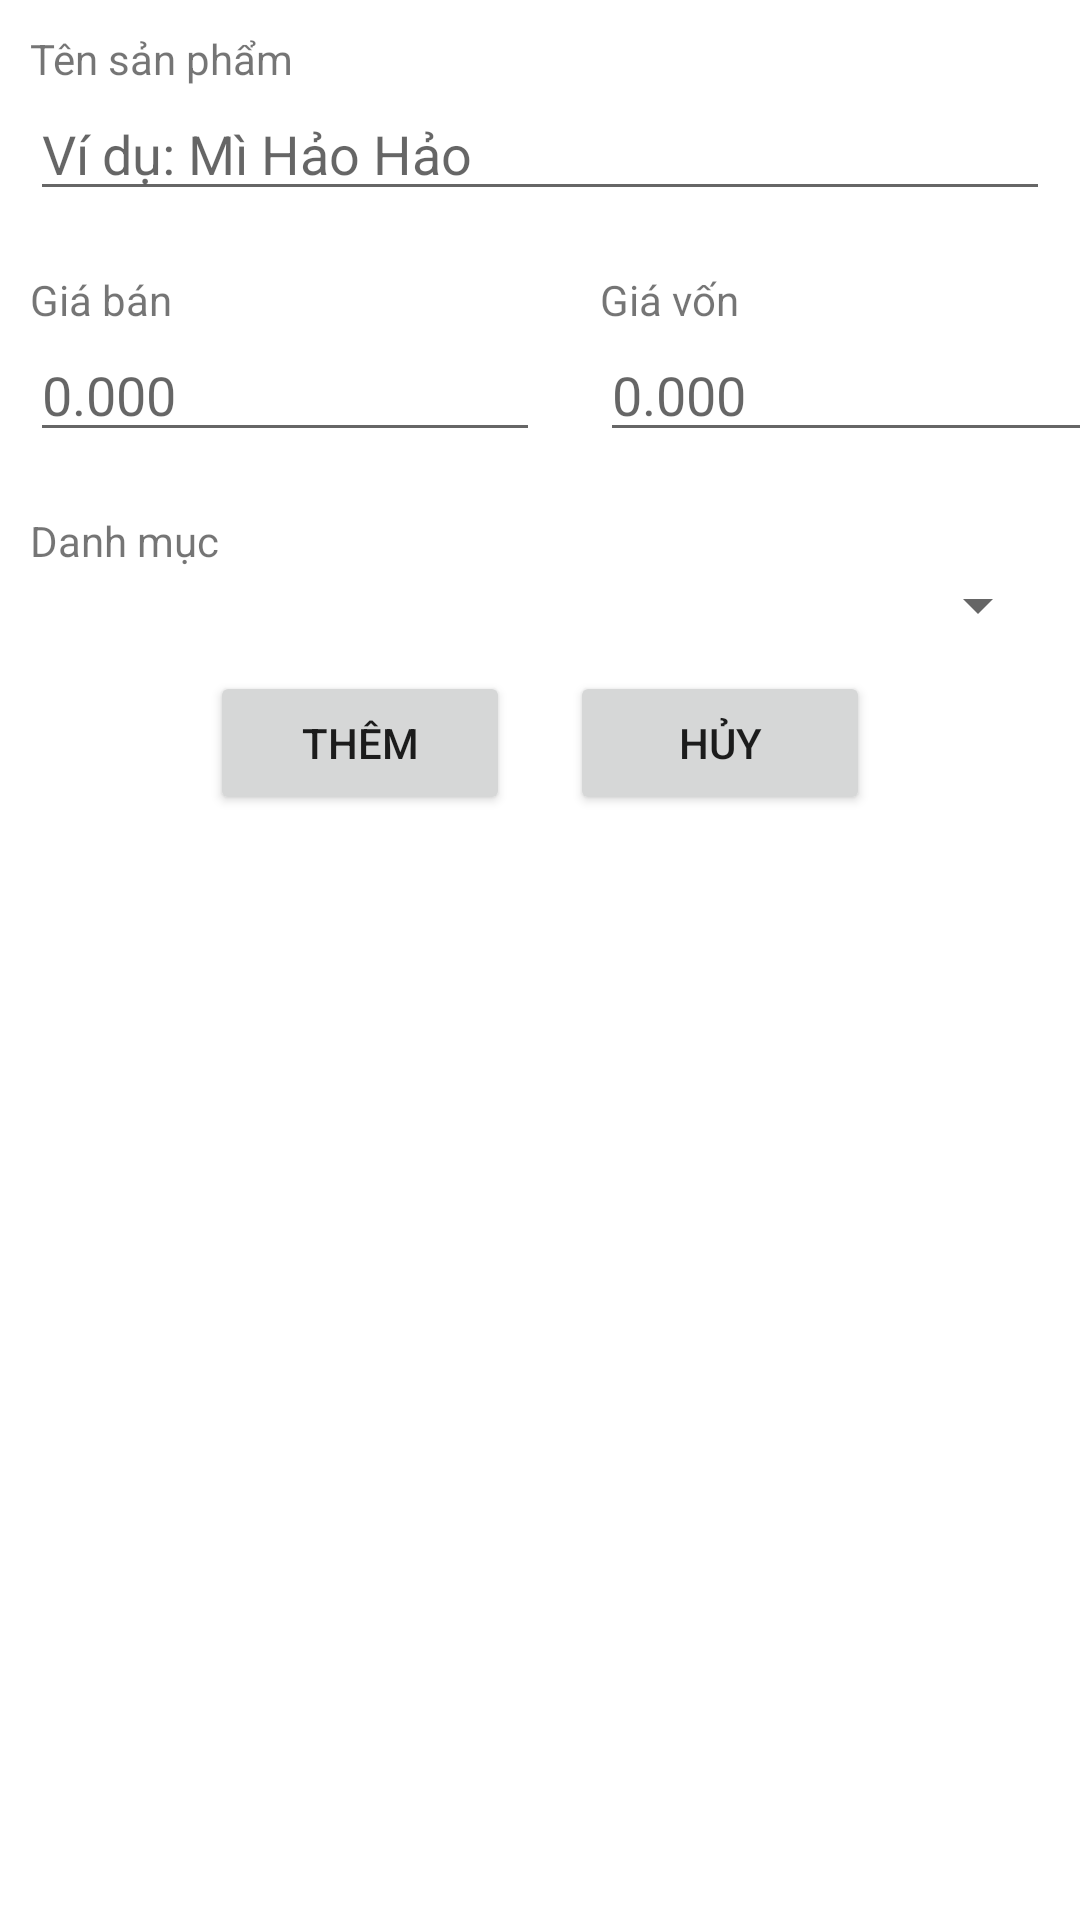

Write the Android layout XML for this screen, with the resource values it uses.
<!-- AndroidManifest.xml: application theme Theme.DựÁnNhóm3 -->
<!-- res/layout/dialog_sanpham.xml -->
<?xml version="1.0" encoding="utf-8"?>
<LinearLayout xmlns:android="http://schemas.android.com/apk/res/android"
    android:layout_width="match_parent"
    android:layout_height="wrap_content"
    android:orientation="vertical"
    >
    <LinearLayout
        android:layout_width="match_parent"
        android:layout_height="wrap_content"
        android:orientation="vertical"
        android:layout_margin="10dp">
        <TextView
            android:layout_width="wrap_content"
            android:layout_height="wrap_content"
            android:text="Tên sản phẩm"
            />
        <com.google.android.material.textfield.TextInputEditText
            android:id="@+id/ed_tensanpham"
            android:layout_width="match_parent"
            android:layout_height="wrap_content"
            android:hint="Ví dụ: Mì Hảo Hảo"
            />
    </LinearLayout>

    <LinearLayout
        android:layout_width="match_parent"
        android:layout_height="wrap_content"
        android:orientation="horizontal"
        >
        <LinearLayout
            android:layout_width="170dp"
            android:layout_height="wrap_content"
            android:orientation="vertical"
            android:layout_margin="10dp">
            <TextView
                android:layout_width="match_parent"
                android:layout_height="wrap_content"
                android:text="Giá bán"/>
            <com.google.android.material.textfield.TextInputEditText
                android:id="@+id/ed_giaban"
                android:layout_width="match_parent"
                android:layout_height="wrap_content"
                android:hint="0.000"/>
        </LinearLayout>
        <LinearLayout
            android:layout_margin="10dp"
            android:layout_width="170dp"
            android:layout_height="wrap_content"
            android:orientation="vertical"
            >
            <TextView
                android:layout_width="match_parent"
                android:layout_height="wrap_content"
                android:text="Giá vốn"/>
            <com.google.android.material.textfield.TextInputEditText
                android:id="@+id/ed_giavon"
                android:layout_width="match_parent"
                android:layout_height="wrap_content"
                android:hint="0.000"/>
        </LinearLayout>
    </LinearLayout>
    <LinearLayout
        android:layout_width="match_parent"
        android:layout_height="wrap_content"
        android:layout_margin="10dp"
        android:orientation="vertical"
        >
        <TextView
            android:layout_width="wrap_content"
            android:layout_height="wrap_content"
            android:text="Danh mục"/>
        <LinearLayout
            android:layout_width="match_parent"
            android:layout_height="wrap_content"
            android:orientation="horizontal">

            <Spinner
                android:id="@+id/spn_danhmuc"
                android:layout_width="match_parent"
                android:layout_height="wrap_content"/>
        </LinearLayout>
        <LinearLayout
            android:layout_width="match_parent"
            android:layout_height="wrap_content"
            android:orientation="horizontal"
            android:gravity="center">
            <Button
                android:id="@+id/btn_themsp"
                android:layout_margin="10dp"
                android:layout_width="100dp"
                android:layout_height="wrap_content"
                android:text="Thêm"/>
            <Button
                android:id="@+id/btn_huy"
                android:layout_margin="10dp"
                android:layout_width="100dp"
                android:layout_height="wrap_content"
                android:text="Hủy"/>
        </LinearLayout>


    </LinearLayout>



</LinearLayout>
<!-- resources referenced by this layout -->
<resources>
  <style name="Theme.DựÁnNhóm3" parent="Theme.MaterialComponents.DayNight.NoActionBar">
          
          <item name="colorPrimary">#8ED87C</item>
          <item name="colorPrimaryVariant">#8ED87C</item>
          <item name="colorOnPrimary">@color/white</item>
          
          <item name="colorSecondary">#8ED87C</item>
          <item name="colorSecondaryVariant">@color/teal_700</item>
          <item name="colorOnSecondary">@color/white</item>
          
          <item name="android:statusBarColor" tools:targetApi="l">?attr/colorPrimaryVariant</item>
          
      </style>
  <!-- not gathered from this repository: default colours our renderer supplied (Android Studio template values) -->
  <color name="teal_700">#FF018786</color>
  <color name="white">#FFFFFFFF</color>
</resources>
